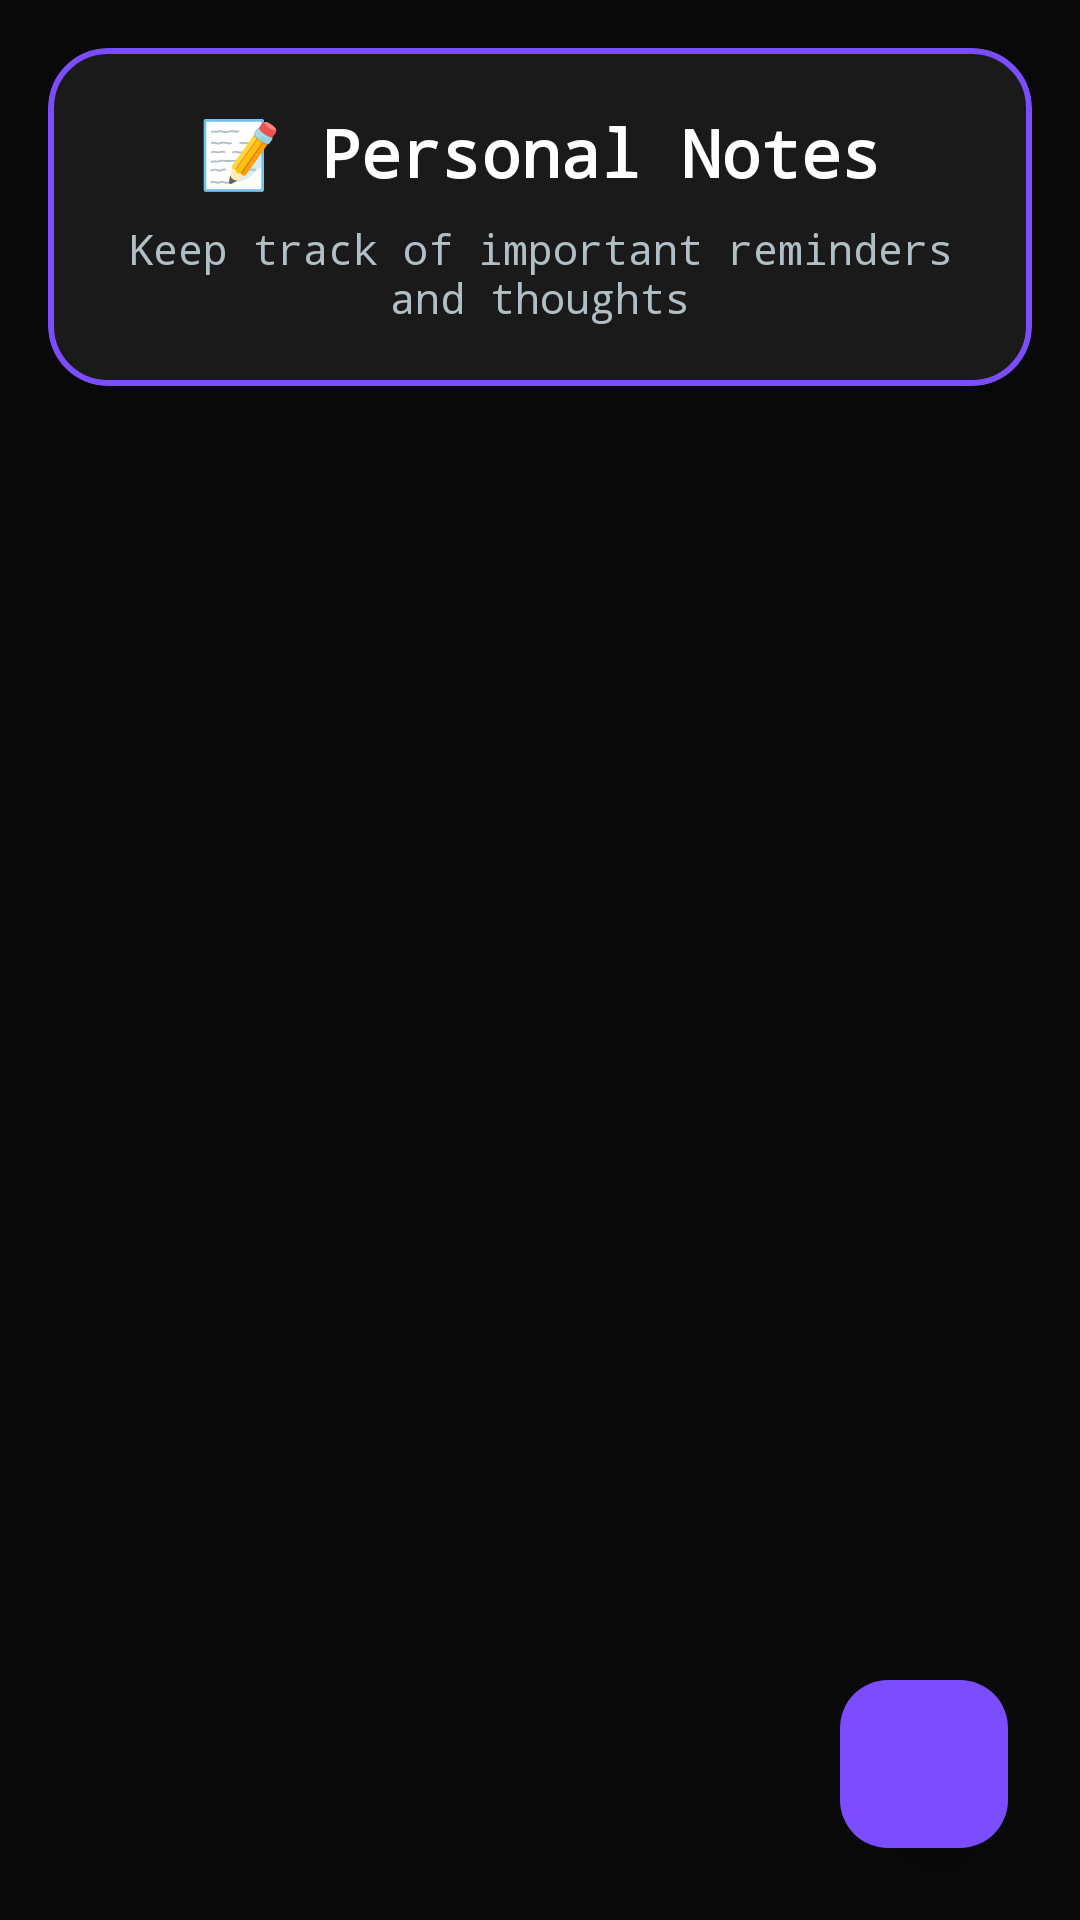

Layout XML and referenced resources for this Android screen:
<!-- AndroidManifest.xml: application theme Theme.EManager -->
<!-- res/layout/fragment_notes.xml -->
<?xml version="1.0" encoding="utf-8"?>
<androidx.constraintlayout.widget.ConstraintLayout xmlns:android="http://schemas.android.com/apk/res/android"
    xmlns:app="http://schemas.android.com/apk/res-auto"
    xmlns:tools="http://schemas.android.com/tools"
    android:layout_width="match_parent"
    android:layout_height="match_parent"
    android:background="@color/primary_dark">

    
    <com.google.android.material.card.MaterialCardView
        android:id="@+id/headerCard"
        android:layout_width="match_parent"
        android:layout_height="wrap_content"
        android:layout_margin="16dp"
        app:cardBackgroundColor="@color/primary_surface"
        app:cardCornerRadius="20dp"
        app:cardElevation="12dp"
        app:layout_constraintEnd_toEndOf="parent"
        app:layout_constraintStart_toStartOf="parent"
        app:layout_constraintTop_toTopOf="parent"
        app:strokeColor="@color/accent_purple"
        app:strokeWidth="2dp">

        <LinearLayout
            android:layout_width="match_parent"
            android:layout_height="wrap_content"
            android:orientation="vertical"
            android:padding="20dp">

            <TextView
                android:layout_width="match_parent"
                android:layout_height="wrap_content"
                android:fontFamily="monospace"
                android:gravity="center"
                android:text="📝 Personal Notes"
                android:textColor="@color/text_primary"
                android:textSize="22sp"
                android:textStyle="bold" />

            <TextView
                android:layout_width="match_parent"
                android:layout_height="wrap_content"
                android:layout_marginTop="8dp"
                android:fontFamily="monospace"
                android:gravity="center"
                android:text="Keep track of important reminders and thoughts"
                android:textColor="@color/text_secondary"
                android:textSize="14sp" />

        </LinearLayout>
    </com.google.android.material.card.MaterialCardView>

    
    <androidx.recyclerview.widget.RecyclerView
        android:id="@+id/notesRecyclerView"
        android:layout_width="match_parent"
        android:layout_height="0dp"
        android:layout_marginHorizontal="16dp"
        android:layout_marginTop="16dp"
        android:layout_marginBottom="16dp"
        android:clipToPadding="false"
        android:paddingBottom="80dp"
        app:layout_constraintBottom_toBottomOf="parent"
        app:layout_constraintEnd_toEndOf="parent"
        app:layout_constraintStart_toStartOf="parent"
        app:layout_constraintTop_toBottomOf="@+id/headerCard"
        tools:listitem="@layout/item_note" />

    
    <LinearLayout
        android:id="@+id/emptyStateLayout"
        android:layout_width="wrap_content"
        android:layout_height="wrap_content"
        android:gravity="center"
        android:orientation="vertical"
        android:visibility="gone"
        app:layout_constraintBottom_toBottomOf="parent"
        app:layout_constraintEnd_toEndOf="parent"
        app:layout_constraintStart_toStartOf="parent"
        app:layout_constraintTop_toBottomOf="@+id/headerCard">

        <TextView
            android:layout_width="wrap_content"
            android:layout_height="wrap_content"
            android:text="📝"
            android:textSize="64sp" />

        <TextView
            android:layout_width="wrap_content"
            android:layout_height="wrap_content"
            android:layout_marginTop="16dp"
            android:fontFamily="monospace"
            android:text="No notes yet"
            android:textColor="@color/text_primary"
            android:textSize="20sp"
            android:textStyle="bold" />

        <TextView
            android:layout_width="wrap_content"
            android:layout_height="wrap_content"
            android:layout_marginTop="8dp"
            android:fontFamily="monospace"
            android:gravity="center"
            android:text="Tap the + button to add your first note\nand start organizing your thoughts!"
            android:textColor="@color/text_secondary"
            android:textSize="14sp" />

    </LinearLayout>

    
    <com.google.android.material.floatingactionbutton.FloatingActionButton
        android:id="@+id/addNoteFab"
        android:layout_width="wrap_content"
        android:layout_height="wrap_content"
        android:layout_margin="24dp"
        app:backgroundTint="@color/accent_purple"
        app:elevation="16dp"
        app:layout_constraintBottom_toBottomOf="parent"
        app:layout_constraintEnd_toEndOf="parent"
        app:srcCompat="@drawable/plus"
        app:tint="@color/text_primary" />

</androidx.constraintlayout.widget.ConstraintLayout>
<!-- res/layout/item_note.xml (included above) -->
<?xml version="1.0" encoding="utf-8"?>
<com.google.android.material.card.MaterialCardView xmlns:android="http://schemas.android.com/apk/res/android"
    xmlns:app="http://schemas.android.com/apk/res-auto"
    xmlns:tools="http://schemas.android.com/tools"
    android:layout_width="match_parent"
    android:layout_height="wrap_content"
    android:layout_marginBottom="12dp"
    android:clickable="true"
    android:focusable="true"
    android:foreground="?android:attr/selectableItemBackground"
    app:cardBackgroundColor="@color/primary_surface"
    app:cardCornerRadius="16dp"
    app:cardElevation="8dp"
    app:strokeColor="@color/accent_cyan"
    app:strokeWidth="1dp">

    <LinearLayout
        android:layout_width="match_parent"
        android:layout_height="wrap_content"
        android:orientation="vertical"
        android:padding="16dp">

        
        <LinearLayout
            android:layout_width="match_parent"
            android:layout_height="wrap_content"
            android:gravity="center_vertical"
            android:orientation="horizontal">

            <TextView
                android:id="@+id/note_title"
                android:layout_width="0dp"
                android:layout_height="wrap_content"
                android:layout_weight="1"
                android:fontFamily="monospace"
                android:textColor="@color/text_primary"
                android:textSize="16sp"
                android:textStyle="bold"
                tools:text="💰 Budget Reminder" />

            <ImageButton
                android:id="@+id/delete_note_btn"
                android:layout_width="32dp"
                android:layout_height="32dp"
                android:background="?android:attr/selectableItemBackgroundBorderless"
                android:contentDescription="Delete note"
                android:src="@drawable/delete"
                app:tint="@color/accent_orange" />

        </LinearLayout>

        
        <TextView
            android:id="@+id/note_content"
            android:layout_width="match_parent"
            android:layout_height="wrap_content"
            android:layout_marginTop="8dp"
            android:fontFamily="sans-serif"
            android:lineSpacingExtra="2dp"
            android:maxLines="4"
            android:ellipsize="end"
            android:textColor="@color/text_secondary"
            android:textSize="14sp"
            tools:text="Remember to review monthly budget by end of this week. Check if I'm staying within the ₹50,000 limit." />

        
        <TextView
            android:id="@+id/note_timestamp"
            android:layout_width="match_parent"
            android:layout_height="wrap_content"
            android:layout_marginTop="12dp"
            android:fontFamily="monospace"
            android:gravity="end"
            android:textColor="@color/accent_cyan"
            android:textSize="12sp"
            android:textStyle="italic"
            tools:text="Dec 18, 2024 14:30" />

        
        <TextView
            android:layout_width="match_parent"
            android:layout_height="wrap_content"
            android:layout_marginTop="4dp"
            android:fontFamily="monospace"
            android:gravity="end"
            android:text="Tap to edit ✏️"
            android:textColor="@color/accent_purple"
            android:textSize="10sp"
            android:alpha="0.7" />

    </LinearLayout>

</com.google.android.material.card.MaterialCardView>
<!-- resources referenced by this layout -->
<resources>
  <color name="accent_cyan">#00E5FF</color>
  <color name="accent_orange">#FF6D00</color>
  <color name="accent_purple">#7C4DFF</color>
  <color name="primary_dark">#0A0A0A</color>
  <color name="primary_surface">#1A1A1A</color>
  <color name="text_primary">#FFFFFF</color>
  <color name="text_secondary">#B0BEC5</color>
  <style name="Theme.EManager" parent="Base.Theme.EManager" />
  <style name="Base.Theme.EManager" parent="Theme.Material3.DayNight.NoActionBar">
          
          
          <item name="colorPrimary">@color/blue</item>
      </style>
  <color name="blue">#00E5FF</color>
</resources>
